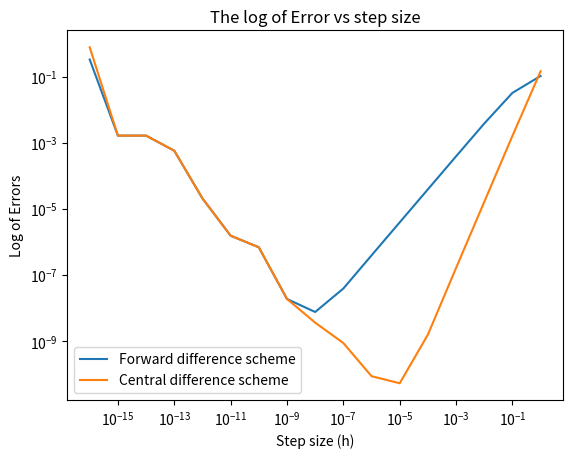

Write Python code to recreate this figure.
#!/usr/bin/env python3
# -*- coding: utf-8 -*-
"""
Lab 2, Question 1 

"""



import matplotlib.pyplot as plt
import numpy as np


#Let f(x) be our function
def f(x):
    return np.exp(-(x**2))

#x0 is the actual value of the derivative at x=0.5 (f'(0.5))
x0=0.778800783

###Forward differnce scheme

##First we need to calculate the derivative f'(0.5) for different step sizes h.
##Let the values of h be in the list h.
h = np.array([10**-16,10**-15,10**-14,10**-13,10**-12,10**-11,10**-10,0.000000001, 0.00000001,0.0000001,0.000001,0.00001,0.0001,0.001,0.01,0.1, 1])

    
#Let's calculate the derivative for each step size in order to later calculate the error in each derivative.
##To calculate the derivative, we can use the forward difference scheme
##We set the derivative as df   
df = np.zeros([len(h)])
##We apply f'(0.5)=((f(0.5+h)-f(0.5))/h) for all the 17 values of h 
for i in range(len(h)):
    df[i] = ((f(0.5+h[i]) - f(0.5))/h[i])
    
    
##We then use the values of the derivative and the step size to find the error in each derivative.
err = np.zeros([len(df)])
##To obtain the error, we subtract the 'actual' value of the derivative from the calculated derivative at x=0.5
for i in range(len(df)):
    err[i] = np.abs(df[i]+x0)
    

###Central forward scheme

#Let's calculate the derivative for each step size in order to later calculate the error in each derivative.
##To calculate the derivative, we can use the forward difference scheme
##We set the derivative as df2
df2 = np.zeros([len(h)])
##We apply f'(0.5)=((f(0.5+h)-f(0.5))/h) for all the 17 values of h 
for i in range(len(h)):
    df2[i] = (f(0.5+(h[i]/2)) - f(0.5 -(h[i]/2)))/(h[i])
    

##We then use the values of the derivative and the step size to find the error in each derivative.
err2 = np.zeros([len(df2)])
##To obtain the error, we subtract the 'actual' value of the derivative from the calculated derivative at x=0.5
for i in range(len(df2)):
    err2[i] = np.abs(df2[i]+x0)
    

#Let's plot both curves on the same graph
#We'll plot log of errors vs the step size
plt.loglog(h, err,label='Forward difference scheme')
plt.loglog(h, err2,label='Central difference scheme')
plt.xlabel('Step size (h)')
plt.ylabel('Log of Errors')
plt.title('The log of Error vs step size')
plt.legend()
plt.show()


